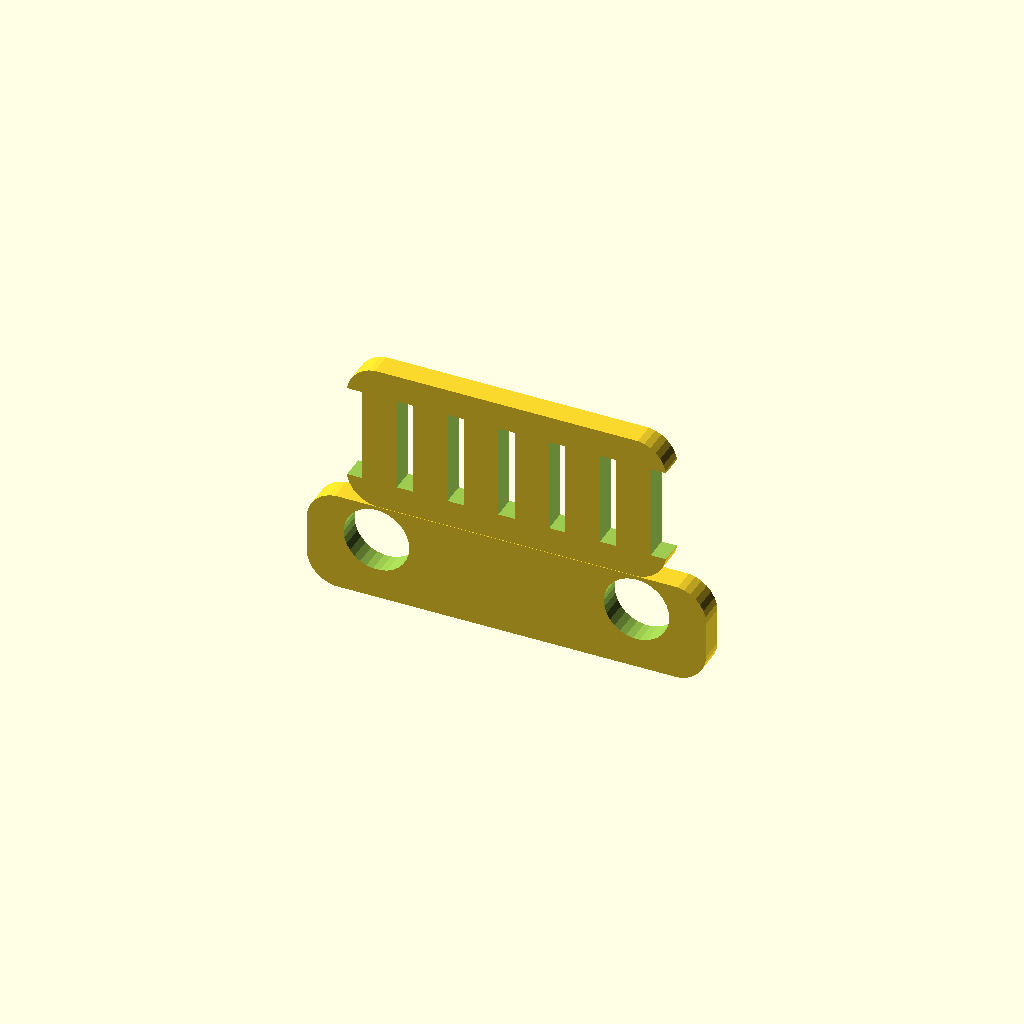
Cell 1: rendered with the file's own defaults.
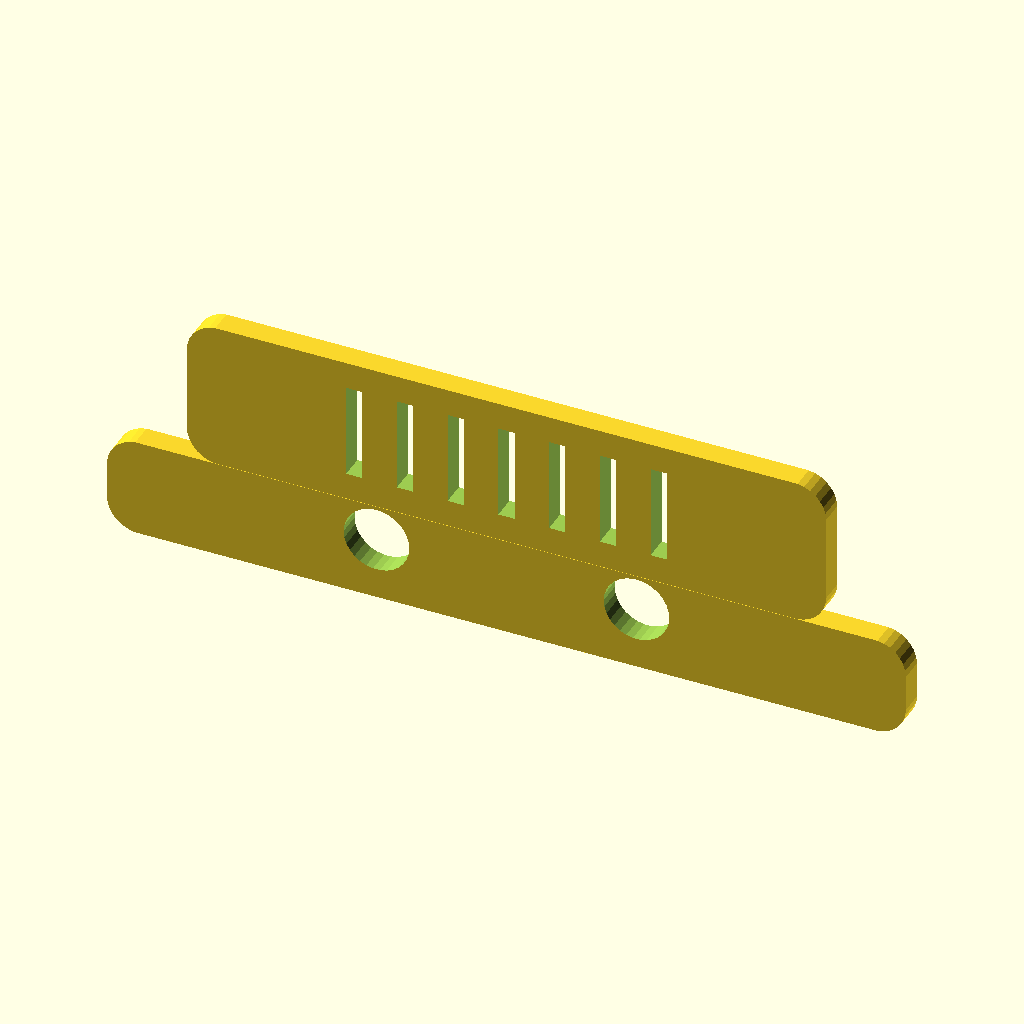
Cell 2: width = 252 (everything else at default).
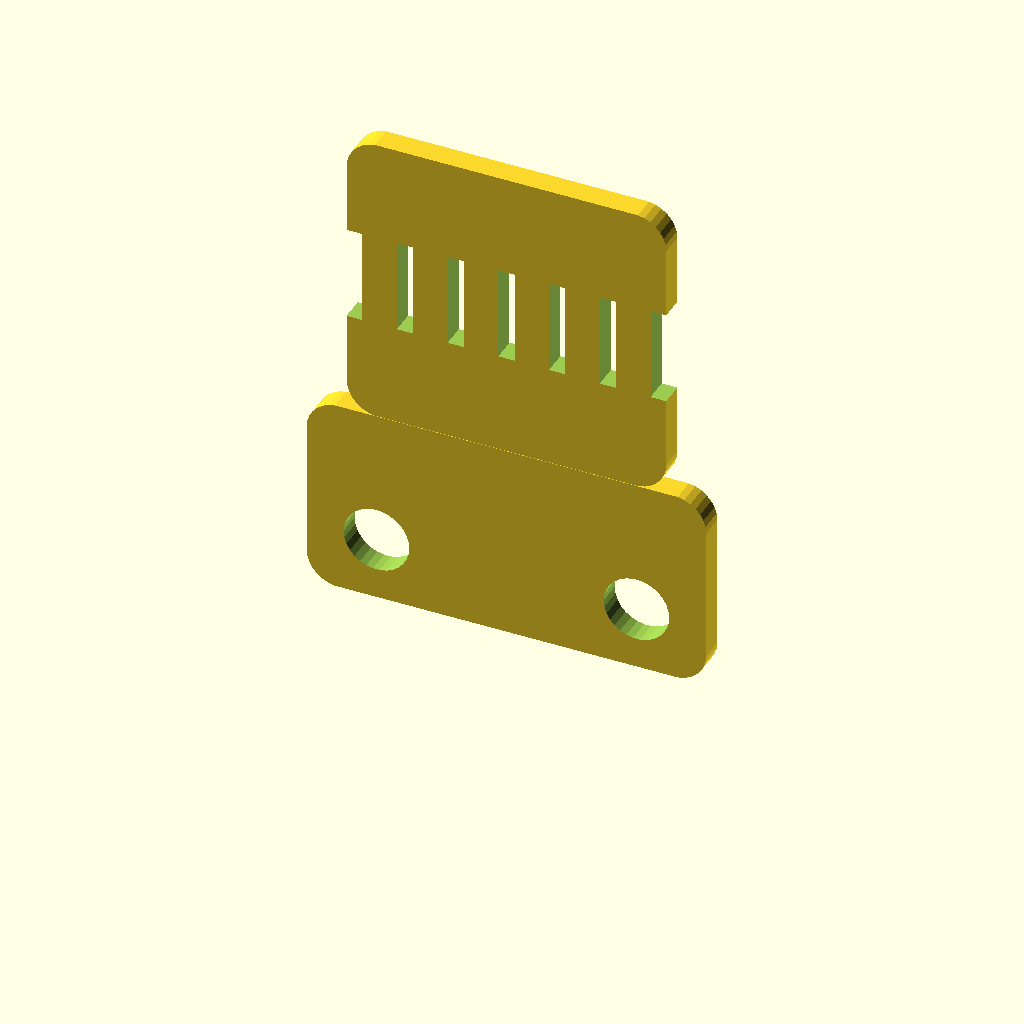
Cell 3: height = 157.66 (everything else at default).
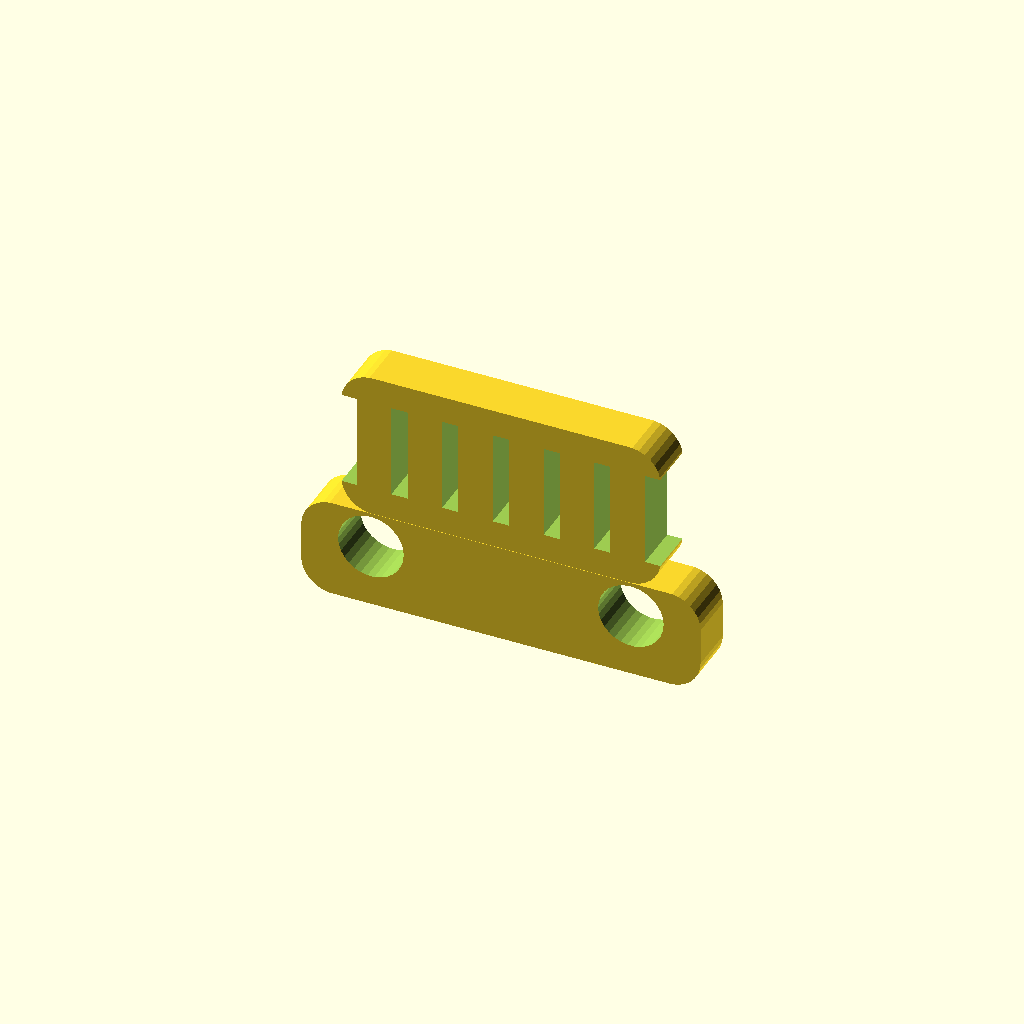
Cell 4: thickness = 15.04 (everything else at default).
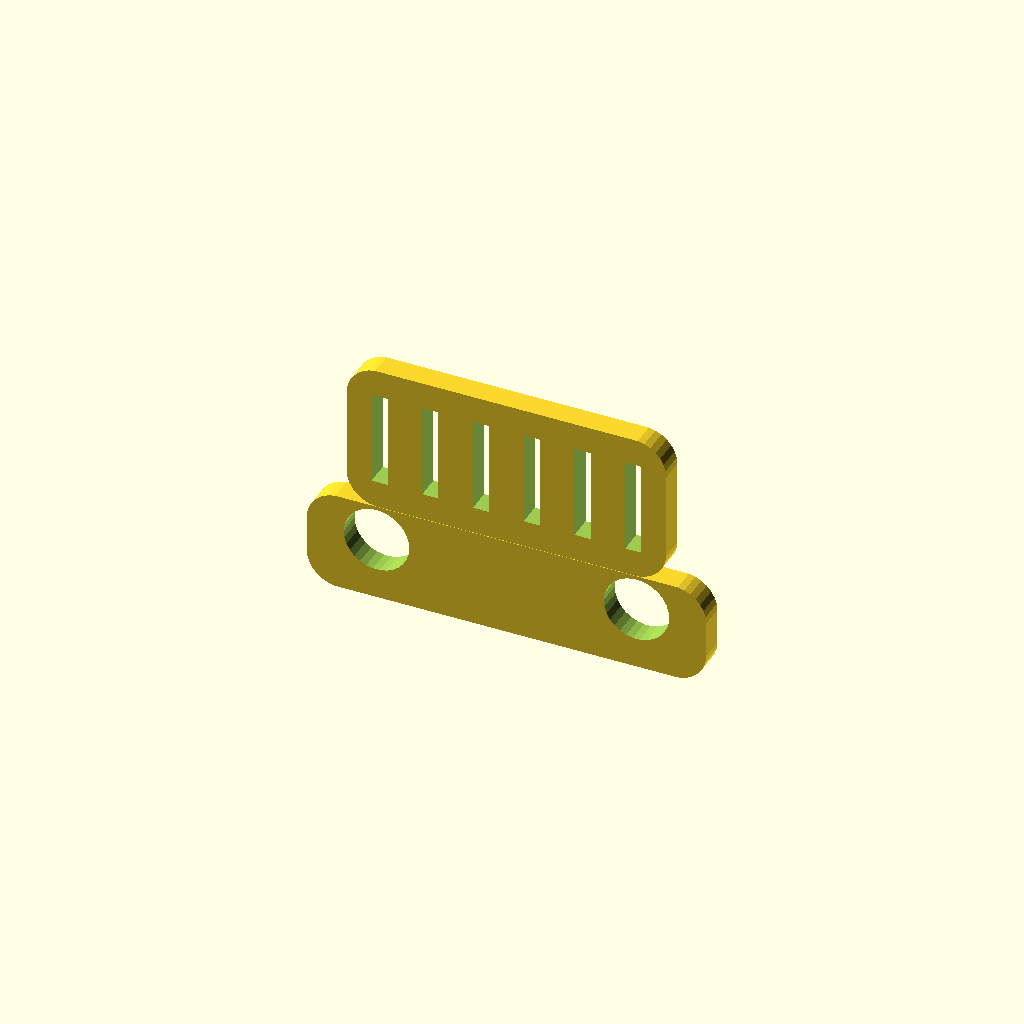
Cell 5: slot_count = 14 (everything else at default).
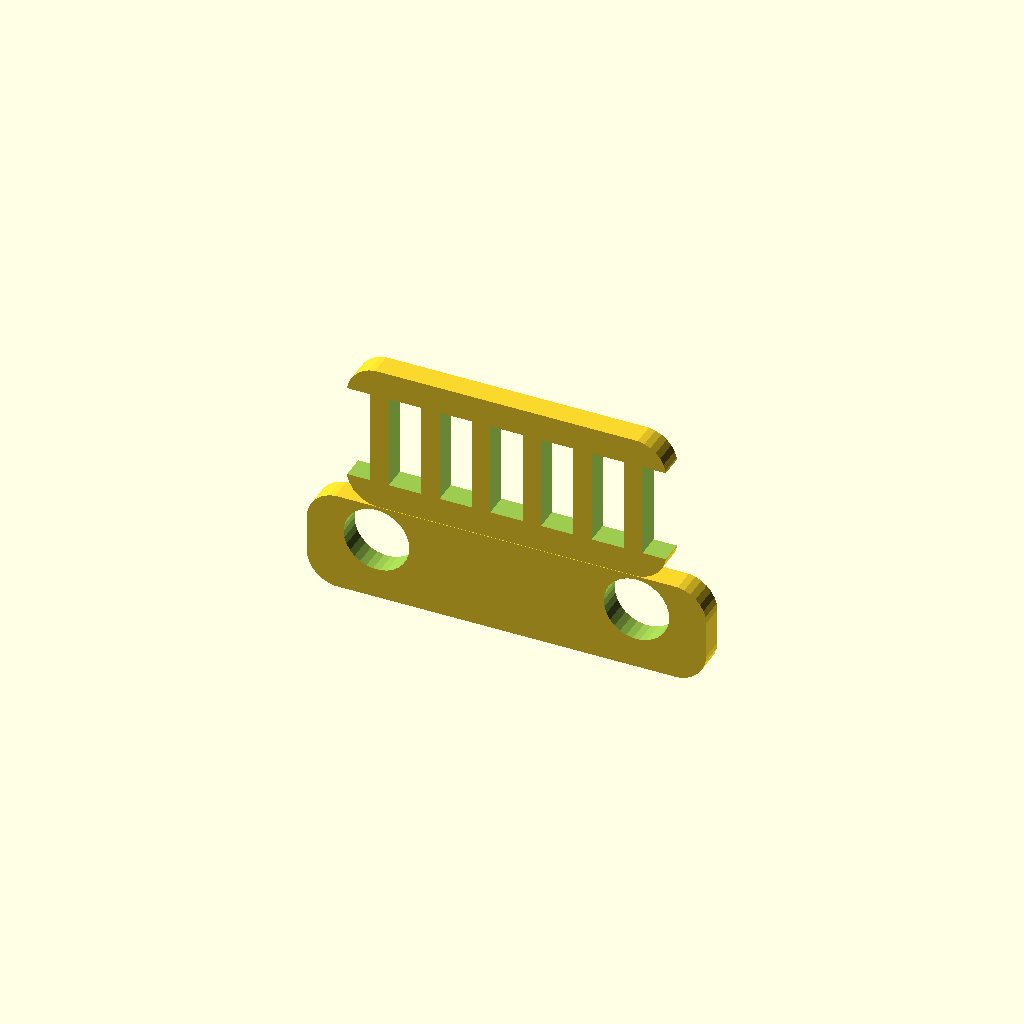
Cell 6: slot_width = 10.2 (everything else at default).
All cells are drawn from one camera (rotation 55°, 0°, 25°, orthographic, colour scheme Cornfield), so only the parameter changes between them.
OpenSCAD source file docs/brep/bench-eval/followup/runs/003_front_grille_multiview/openscad/trial-02/stages/attempt-03/model.scad:
/* doodle-meta {"version":1,"parameters":{"width":{"label":"Overall width","description":"Changes the body width","unit":"mm","feature":"body_width"},"height":{"label":"Overall height","description":"Changes the body height","unit":"mm","feature":"body_height"},"thickness":{"label":"Plate thickness","description":"Changes the plate depth","unit":"mm","feature":"body_thickness"},"slot_count":{"label":"Slot count","description":"Number of vertical slots","unit":"count","feature":"slots"},"slot_width":{"label":"Slot width","description":"Width of each vertical slot","unit":"mm","feature":"slots"},"slot_height":{"label":"Slot height","description":"Height of each vertical slot","unit":"mm","feature":"slots"},"slot_pitch":{"label":"Slot pitch","description":"Center-to-center distance between slots","unit":"mm","feature":"slots"},"headlight_diameter":{"label":"Headlight diameter","description":"Diameter of circular headlight cutouts","unit":"mm","feature":"headlights"},"headlight_x_offset":{"label":"Headlight offset","description":"Horizontal distance of headlights from center","unit":"mm","feature":"headlights"},"headlight_z_offset":{"label":"Headlight height","description":"Vertical center of headlights from bottom","unit":"mm","feature":"headlights"}},"features":{"body_width":{"kind":"dimension","axis":"x","label":"Overall width"},"body_height":{"kind":"dimension","axis":"z","label":"Overall height"},"body_thickness":{"kind":"dimension","axis":"y","label":"Plate thickness"},"slots":{"kind":"region","label":"Vertical slots","min":[{"parameter":"width","scale":0.25,"offset":0},{"parameter":"thickness","scale":-0.1,"offset":0},{"parameter":"height","scale":0.13,"offset":0}],"max":[{"parameter":"width","scale":0.75,"offset":0},{"parameter":"thickness","scale":1.1,"offset":0},{"parameter":"height","scale":0.74,"offset":0}]},"headlights":{"kind":"region","label":"Headlight cutouts","min":[{"parameter":"width","scale":0.09,"offset":0},{"parameter":"thickness","scale":-0.1,"offset":0},{"parameter":"height","scale":0.25,"offset":0}],"max":[{"parameter":"width","scale":0.91,"offset":0},{"parameter":"thickness","scale":1.1,"offset":0},{"parameter":"height","scale":0.55,"offset":0}]}}} */

// Parameters
width = 126.0;
height = 78.83;
thickness = 7.52;
slot_count = 7;
slot_width = 5.1;
slot_height = 30.0;
slot_pitch = 16.0;
headlight_diameter = 20.7;
headlight_x_offset = 41.0;
headlight_z_offset = 20.0;

// Derived constants
eps = 0.1;
corner_radius = 10;
shoulder_height = height * 0.4; // Lower section height
upper_width = width * 0.8;      // Upper section width

// Module: grille body profile in XZ plane, extruded along Y
module grille_body() {
    // Profile is in XZ plane, extruded along Y
    // We draw in XY then rotate to XZ, then extrude along Y
    
    // Lower section (wide)
    translate([0, 0, shoulder_height/2])
        rotate([90, 0, 0])
            linear_extrude(height=thickness, center=true)
                hull() {
                    translate([-width/2 + corner_radius, -shoulder_height/2 + corner_radius]) circle(r=corner_radius);
                    translate([width/2 - corner_radius, -shoulder_height/2 + corner_radius]) circle(r=corner_radius);
                    translate([-width/2 + corner_radius, shoulder_height/2 - corner_radius]) circle(r=corner_radius);
                    translate([width/2 - corner_radius, shoulder_height/2 - corner_radius]) circle(r=corner_radius);
                }

    // Upper section (narrower)
    translate([0, 0, shoulder_height + (height - shoulder_height)/2])
        rotate([90, 0, 0])
            linear_extrude(height=thickness, center=true)
                hull() {
                    translate([-upper_width/2 + corner_radius, -(height - shoulder_height)/2 + corner_radius]) circle(r=corner_radius);
                    translate([upper_width/2 - corner_radius, -(height - shoulder_height)/2 + corner_radius]) circle(r=corner_radius);
                    translate([-upper_width/2 + corner_radius, (height - shoulder_height)/2 - corner_radius]) circle(r=corner_radius);
                    translate([upper_width/2 - corner_radius, (height - shoulder_height)/2 - corner_radius]) circle(r=corner_radius);
                }
}

// Module: vertical slot cutter (box through Y-axis)
module slot_cutter_box() {
    cube([slot_width, thickness + 2*eps, slot_height], center=true);
}

// Module: headlight circular cutter (cylinder through Y-axis)
module headlight_cutter() {
    rotate([90, 0, 0])
        cylinder(h=thickness + 2*eps, d=headlight_diameter, center=true);
}

// Main Design
difference() {
    // Positive body
    grille_body();
    
    // Subtract vertical slots
    for (i = [0 : slot_count - 1]) {
        slot_x = -(slot_count - 1) * slot_pitch / 2 + i * slot_pitch;
        // Slot center Z: centered in upper section
        slot_z = shoulder_height + (height - shoulder_height) / 2;
        
        translate([slot_x, 0, slot_z])
            slot_cutter_box();
    }
    
    // Subtract headlight cutouts (left and right)
    translate([-headlight_x_offset, 0, headlight_z_offset])
        headlight_cutter();
        
    translate([headlight_x_offset, 0, headlight_z_offset])
        headlight_cutter();
}
Parameter table extracted from the source (name, type, default, range or options):
width: number, default 126
height: number, default 78.83
thickness: number, default 7.52
slot_count: number, default 7
slot_width: number, default 5.1
slot_height: number, default 30
slot_pitch: number, default 16
headlight_diameter: number, default 20.7
headlight_x_offset: number, default 41
headlight_z_offset: number, default 20
eps: number, default 0.1
corner_radius: number, default 10
